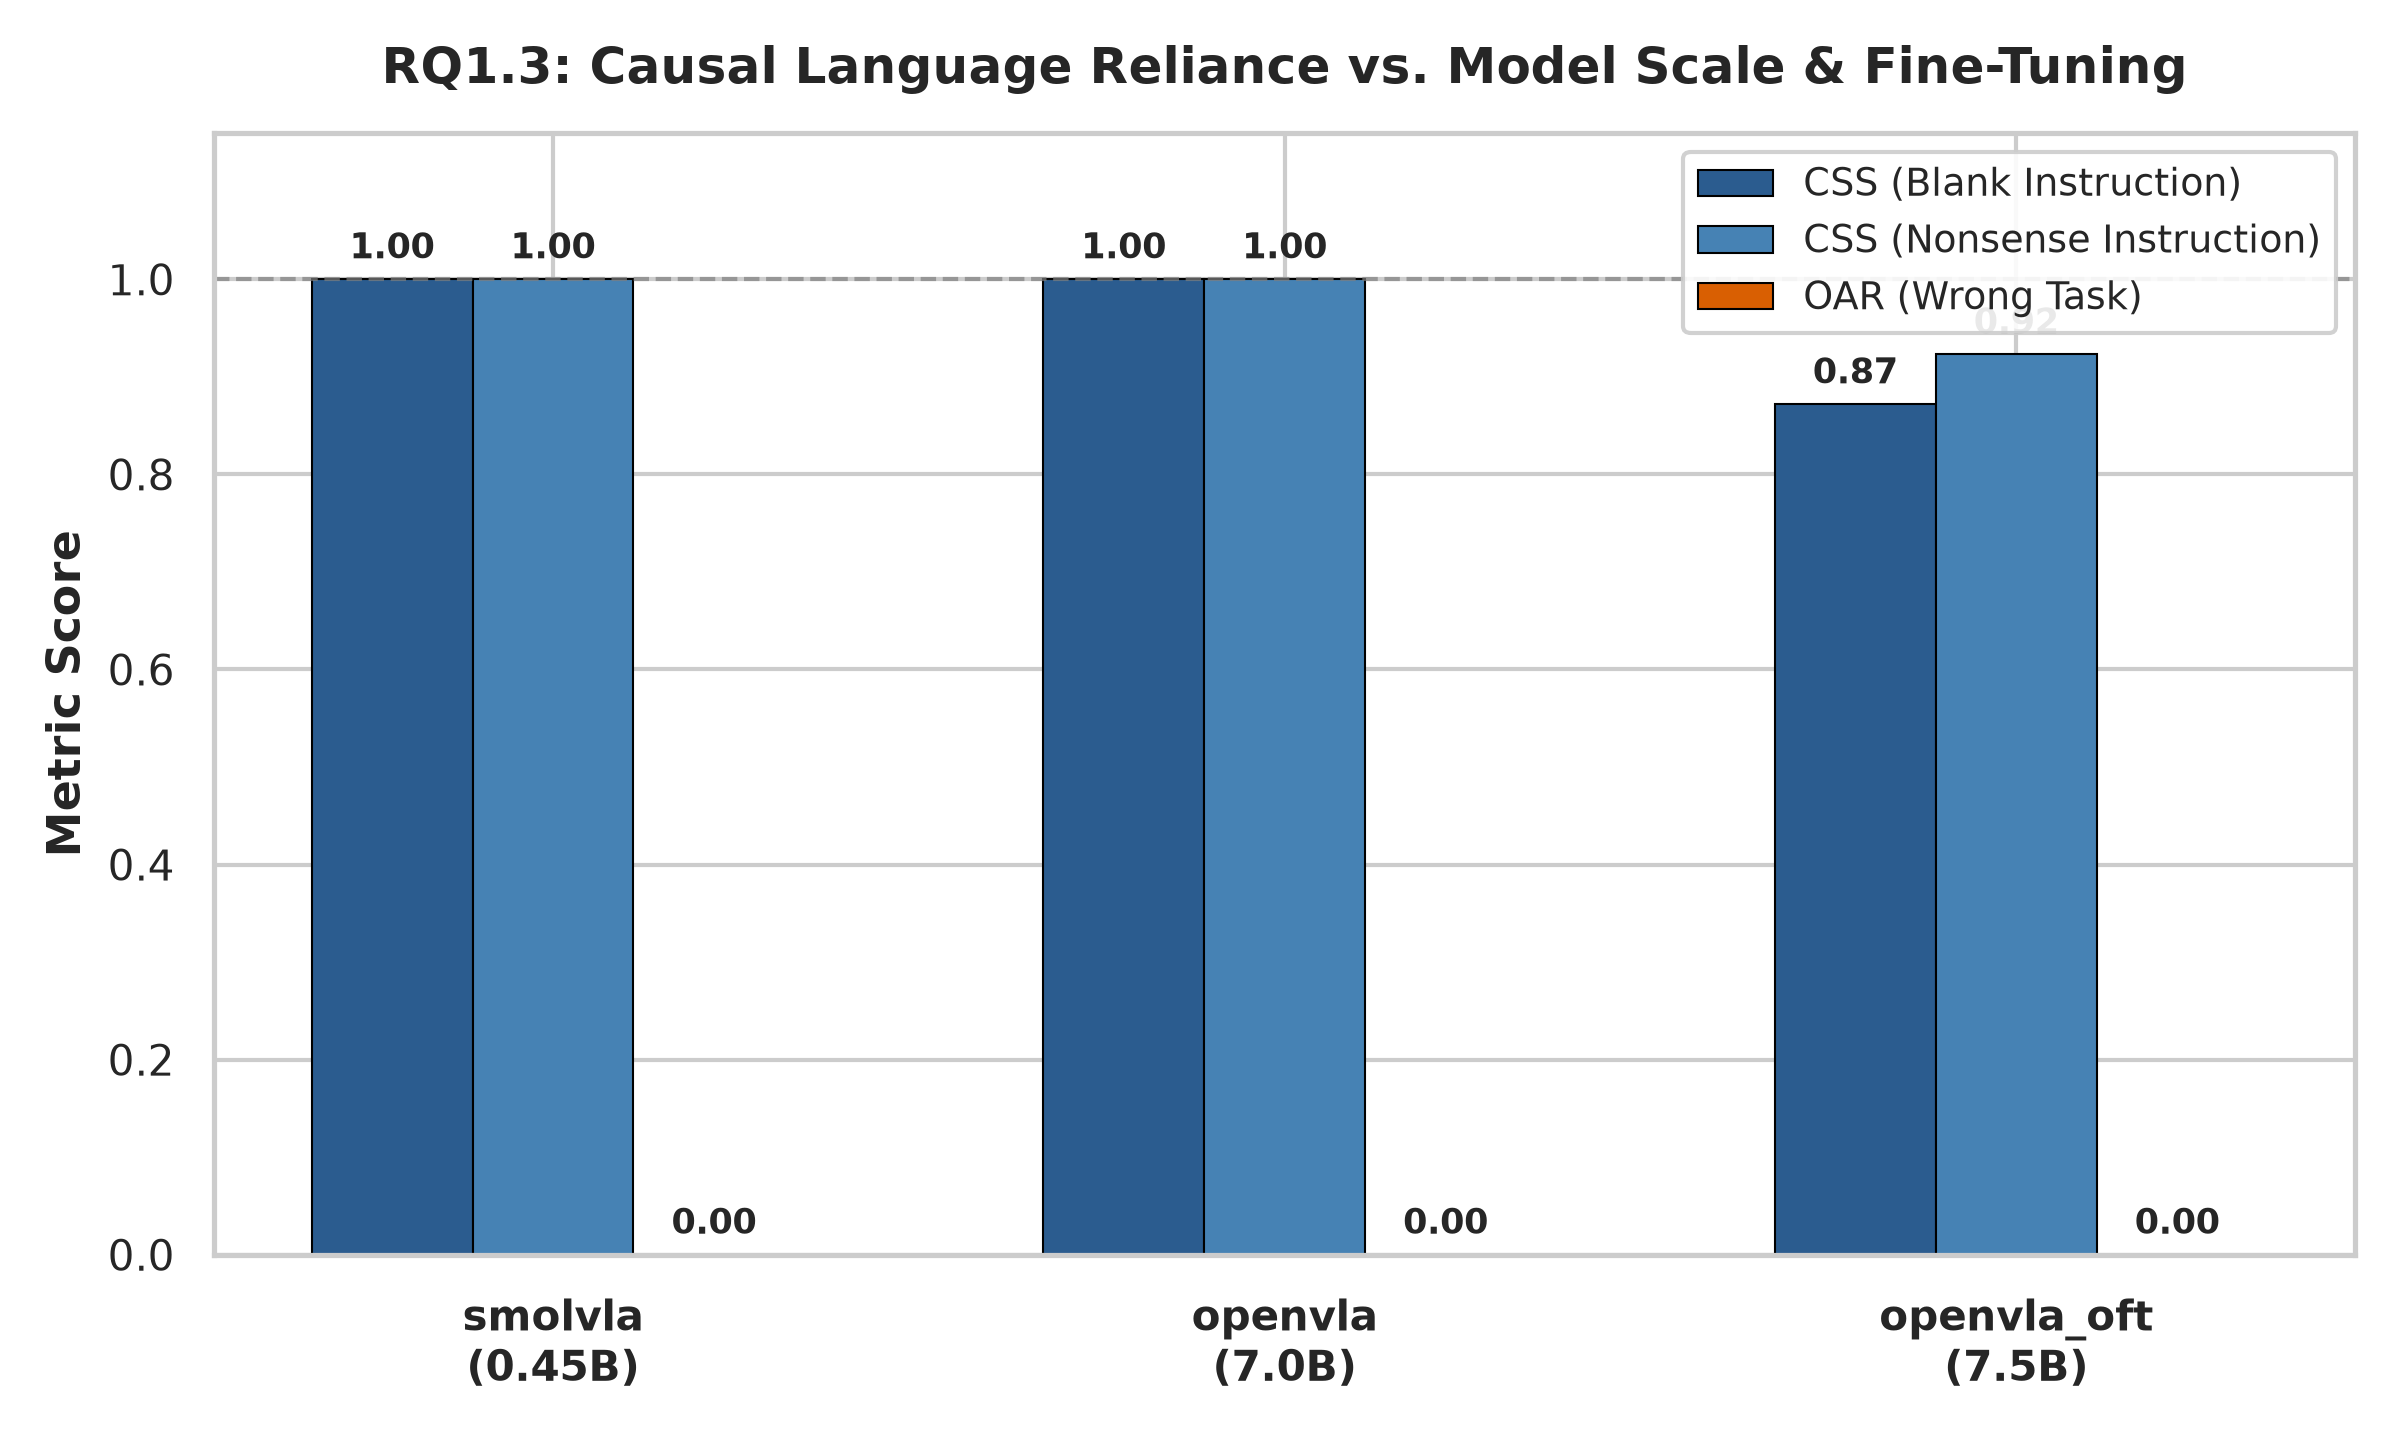

Values plotted in this chart, from the file beside it:
model, params_B, TSR_original, CSS_blank, CSS_nonsense, OAR_wrong_task, n_per_condition, seeds
smolvla, 0.45, 0.7250, 1, 1, 0.0000, 40, 7;42
openvla, 7.0, 0.7000, 1, 1, 0.0000, 40, 7;42
openvla_oft, 7.5, 0.9750, 0.8718, 0.9231, 0.0000, 40, 7;42
